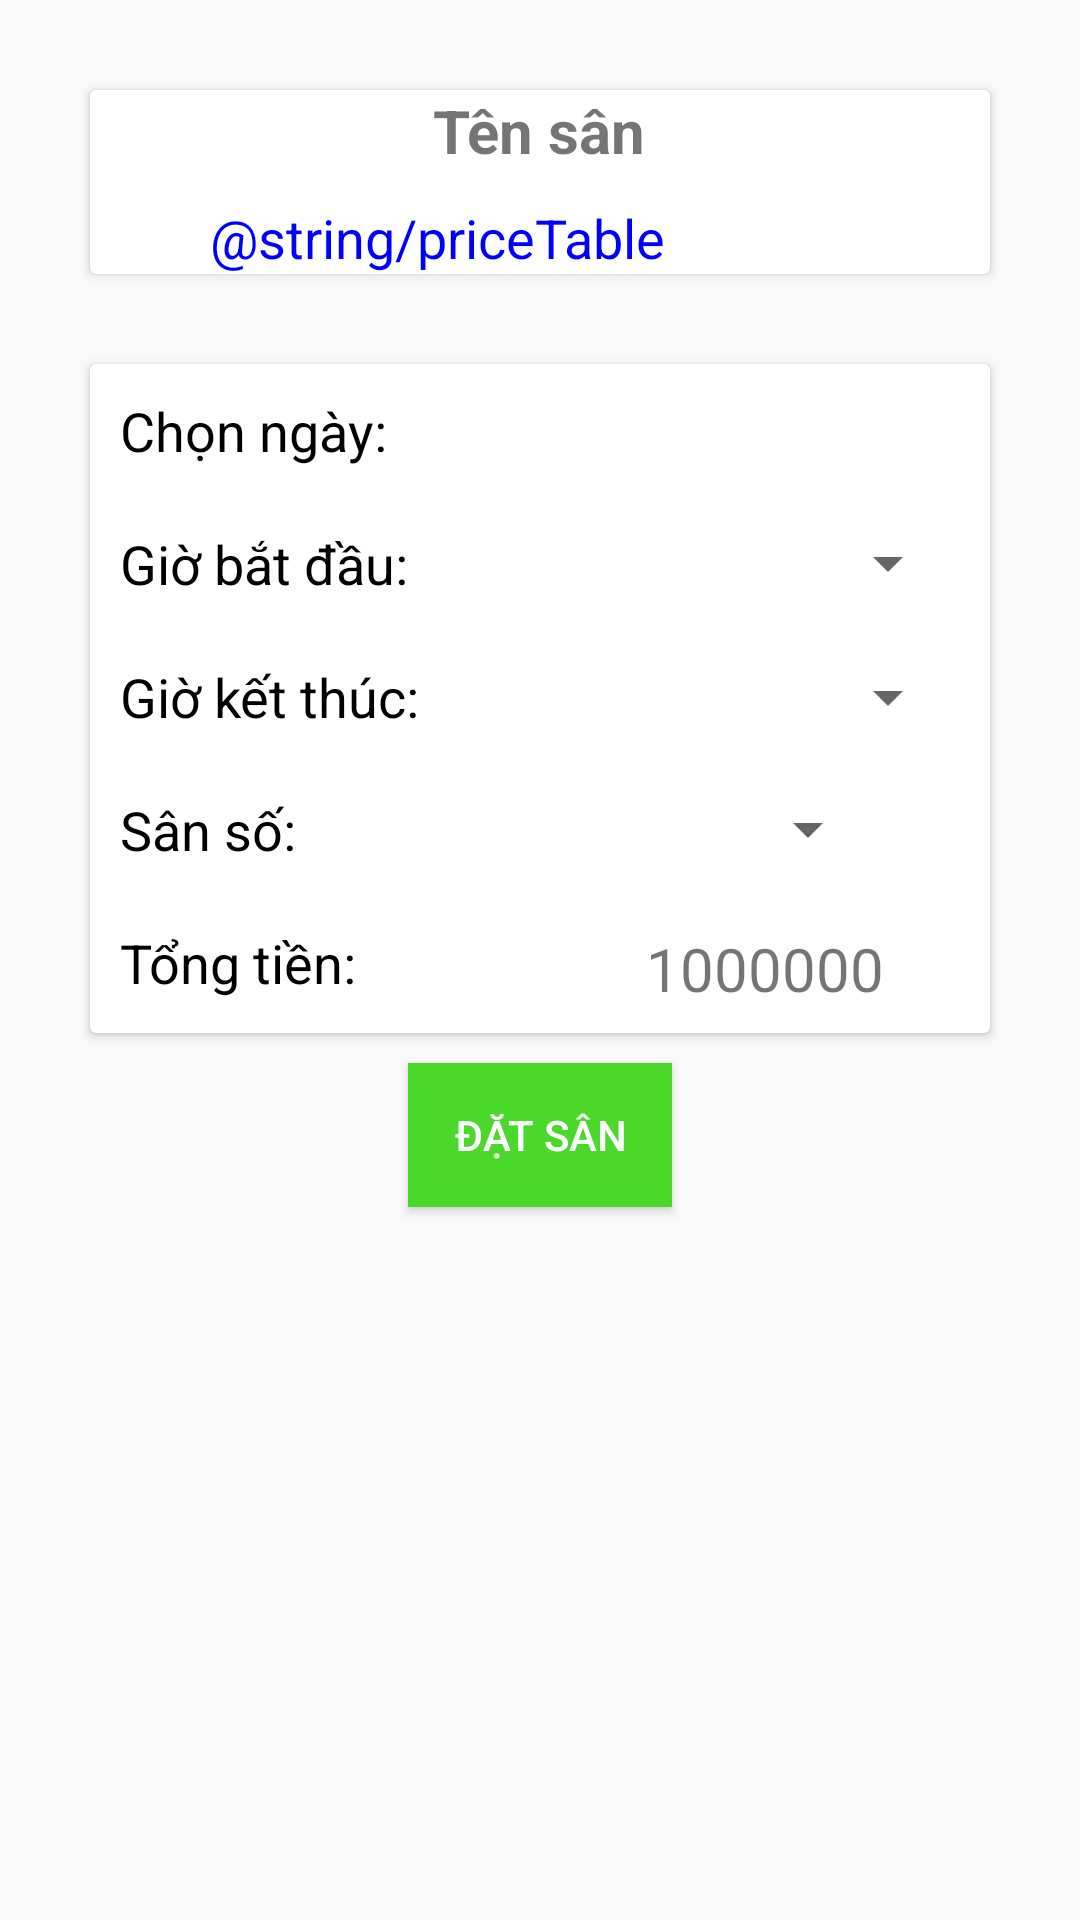

Produce the Android XML layout that renders to this screen, including the resource entries it uses.
<!-- AndroidManifest.xml: application theme AppTheme -->
<!-- res/layout/activity_book.xml -->
<?xml version="1.0" encoding="utf-8"?>
<LinearLayout xmlns:android="http://schemas.android.com/apk/res/android"
    xmlns:app="http://schemas.android.com/apk/res-auto"
    xmlns:tools="http://schemas.android.com/tools"
    android:layout_width="match_parent"
    android:layout_height="match_parent"
    android:orientation="vertical"
    tools:context=".BookActivity">

    <android.support.v7.widget.CardView
        android:layout_width="match_parent"
        android:layout_height="wrap_content"
        android:layout_margin="30dp">

        <LinearLayout
            android:layout_width="match_parent"
            android:layout_height="wrap_content"
            android:orientation="vertical">

            <TextView
                android:id="@+id/txtPitchName"
                android:layout_width="wrap_content"
                android:layout_height="wrap_content"
                android:layout_gravity="center"
                android:text="Tên sân"
                android:textSize="20dp"
                android:textStyle="bold" />

            <LinearLayout
                android:layout_width="match_parent"
                android:layout_height="wrap_content"
                android:layout_marginTop="10dp"
                android:orientation="horizontal"
                android:weightSum="2">

                <TextView
                    android:id="@+id/txtPromotion"
                    android:layout_width="wrap_content"
                    android:layout_height="wrap_content"
                    android:layout_weight="1"
                    android:paddingLeft="40dp"
                    android:textSize="18dp"
                    android:textColor="#0000ff"
                    android:text="@string/priceTable"
                    android:onClick="showPriceDetail"/>

                
                    
                    
                    
                    
                    
                    
                    
                    
            </LinearLayout>
        </LinearLayout>

    </android.support.v7.widget.CardView>


    <android.support.v7.widget.CardView
        android:layout_marginLeft="30dp"
        android:layout_marginRight="30dp"
        android:layout_width="match_parent"
        android:layout_height="wrap_content">

        <LinearLayout
            android:layout_width="match_parent"
            android:layout_height="wrap_content"
            android:orientation="horizontal"
            android:weightSum="2">
            <LinearLayout
                android:layout_width="match_parent"
                android:layout_height="wrap_content"
                android:orientation="vertical"
                android:layout_weight="1">
                <TextView
                    android:textSize="18dp"
                    android:textColor="#000000"
                    android:layout_margin="10dp"
                    android:layout_width="match_parent"
                    android:layout_height="wrap_content"
                    android:text="Chọn ngày: "/>
                <TextView
                    android:textSize="18dp"
                    android:textColor="#000000"
                    android:layout_margin="10dp"
                    android:layout_width="match_parent"
                    android:layout_height="wrap_content"
                    android:text="Giờ bắt đầu: "/>
                <TextView
                    android:textSize="18dp"
                    android:textColor="#000000"
                    android:layout_margin="10dp"
                    android:layout_width="match_parent"
                    android:layout_height="wrap_content"
                    android:text="Giờ kết thúc: "/>
                <TextView
                    android:textSize="18dp"
                    android:textColor="#000000"
                    android:layout_margin="10dp"
                    android:layout_width="match_parent"
                    android:layout_height="wrap_content"
                    android:text="Sân số: "/>
                <TextView
                    android:textSize="18dp"
                    android:textColor="#000000"
                    android:layout_margin="10dp"
                    android:layout_width="match_parent"
                    android:layout_height="wrap_content"
                    android:text="Tổng tiền: "/>
            </LinearLayout>

            <LinearLayout
                android:layout_width="match_parent"
                android:layout_height="wrap_content"
                android:orientation="vertical"
                android:layout_weight="1">
                <TextView
                    android:id="@+id/txtDate"
                    android:layout_width="match_parent"
                    android:layout_height="24dp"
                    android:layout_margin="10dp"
                    android:gravity="center"/>
                <Spinner
                    android:id="@+id/startHour"
                    android:layout_width="match_parent"
                    android:layout_height="25dp"
                    android:layout_margin="10dp">

                </Spinner>
                <Spinner
                    android:id="@+id/endHour"
                    android:layout_width="match_parent"
                    android:layout_height="24dp"
                    android:layout_margin="10dp">

                </Spinner>
                <LinearLayout
                    android:layout_width="match_parent"
                    android:layout_height="25dp"
                    android:layout_margin="10dp"
                    android:weightSum="3">
                    <Spinner
                        android:id="@+id/numberPitch"
                        android:layout_width="match_parent"
                        android:layout_height="24dp"
                        android:layout_weight="1">

                    </Spinner>
                    <TextView
                        android:id="@+id/help"
                        android:layout_width="80dp"
                        android:layout_height="24dp"
                        android:layout_weight="2"
                        android:background="@drawable/help"/>
                </LinearLayout>
                <TextView
                    android:gravity="center"
                    android:id="@+id/txtTotal"
                    android:layout_width="match_parent"
                    android:layout_height="25dp"
                    android:layout_margin="10dp"
                    android:text="1000000"
                    android:textSize="20dp"
                    />
            </LinearLayout>
        </LinearLayout>
    </android.support.v7.widget.CardView>

    <Button
        android:id="@+id/btnBook"
        android:layout_marginTop="10dp"
        android:layout_width="wrap_content"
        android:layout_height="wrap_content"
        android:layout_gravity="center"
        android:background="#4ad92b"
        android:textColor="#ffff"
        android:text="Đặt sân"/>

</LinearLayout>
<!-- resources referenced by this layout -->
<resources>
  <style name="AppTheme" parent="Base.Theme.AppCompat.Light.DarkActionBar">
          
          <item name="colorPrimary">@color/colorPrimary</item>
          <item name="colorPrimaryDark">@color/colorPrimaryDark</item>
          <item name="colorAccent">@color/colorAccent</item>
      </style>
  <color name="colorPrimary">#3F51B5</color>
  <color name="colorPrimaryDark">#303F9F</color>
  <color name="colorAccent">#FF4081</color>
</resources>
